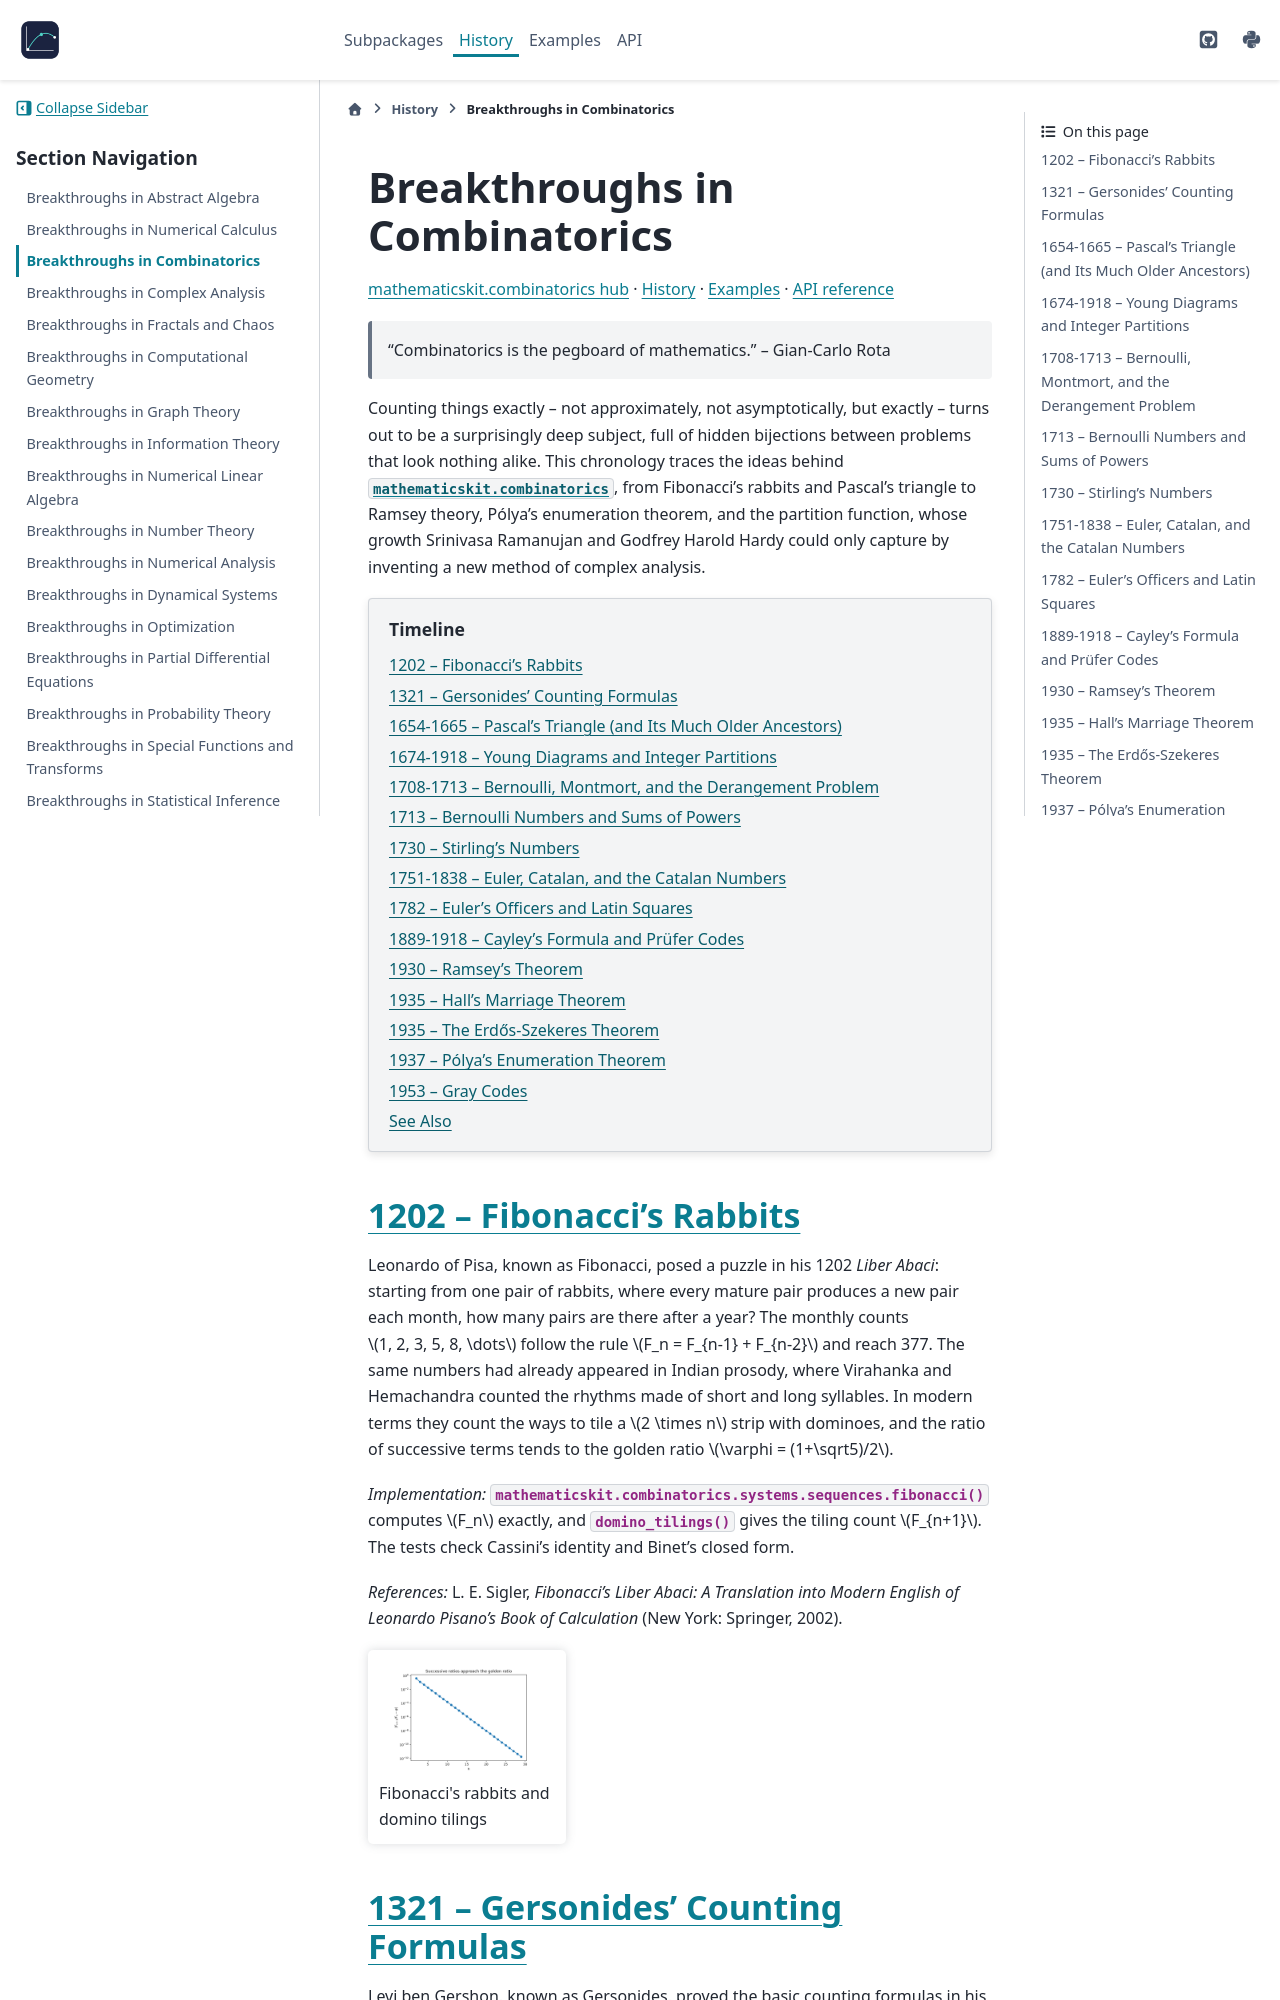

repository: cpoli/mathematicskit · page: history/combinatorics_breakthroughs.html · generator: sphinx

Breakthroughs in Combinatorics
==============================


.. include:: /_generated/nav/combinatorics.rst

.. epigraph::

   "Combinatorics is the pegboard of mathematics."
   -- Gian-Carlo Rota

Counting things exactly -- not approximately, not asymptotically, but
exactly -- turns out to be a surprisingly deep subject, full of hidden
bijections between problems that look nothing alike. This chronology
traces the ideas behind :mod:`mathematicskit.combinatorics`, from
Fibonacci's rabbits and Pascal's triangle to Ramsey theory, Pólya's
enumeration theorem, and the partition function, whose growth Srinivasa
Ramanujan and Godfrey Harold Hardy could only capture by inventing a
new method of complex analysis.

.. contents:: Timeline
   :local:
   :depth: 1

1202 -- Fibonacci's Rabbits
---------------------------

Leonardo of Pisa, known as Fibonacci, posed a puzzle in his 1202 *Liber
Abaci*: starting from one pair of rabbits, where every mature pair
produces a new pair each month, how many pairs are there after a year?
The monthly counts :math:`1, 2, 3, 5, 8, \dots` follow the rule
:math:`F_n = F_{n-1} + F_{n-2}` and reach 377. The same numbers had
already appeared in Indian prosody, where Virahanka and Hemachandra
counted the rhythms made of short and long syllables. In modern terms
they count the ways to tile a :math:`2 \times n` strip with dominoes,
and the ratio of successive terms tends to the golden ratio
:math:`\varphi = (1+\sqrt5)/2`.

*Implementation:* :func:`mathematicskit.combinatorics.systems.sequences.fibonacci`
computes :math:`F_n` exactly, and
:func:`~mathematicskit.combinatorics.systems.sequences.domino_tilings`
gives the tiling count :math:`F_{n+1}`. The tests check Cassini's
identity and Binet's closed form.

*References:* L. E. Sigler, *Fibonacci's Liber Abaci: A Translation
into Modern English of Leonardo Pisano's Book of Calculation* (New
York: Springer, 2002).

.. minigallery:: ../../examples/combinatorics/sequences/plot_01_fibonacci_rabbits.py
